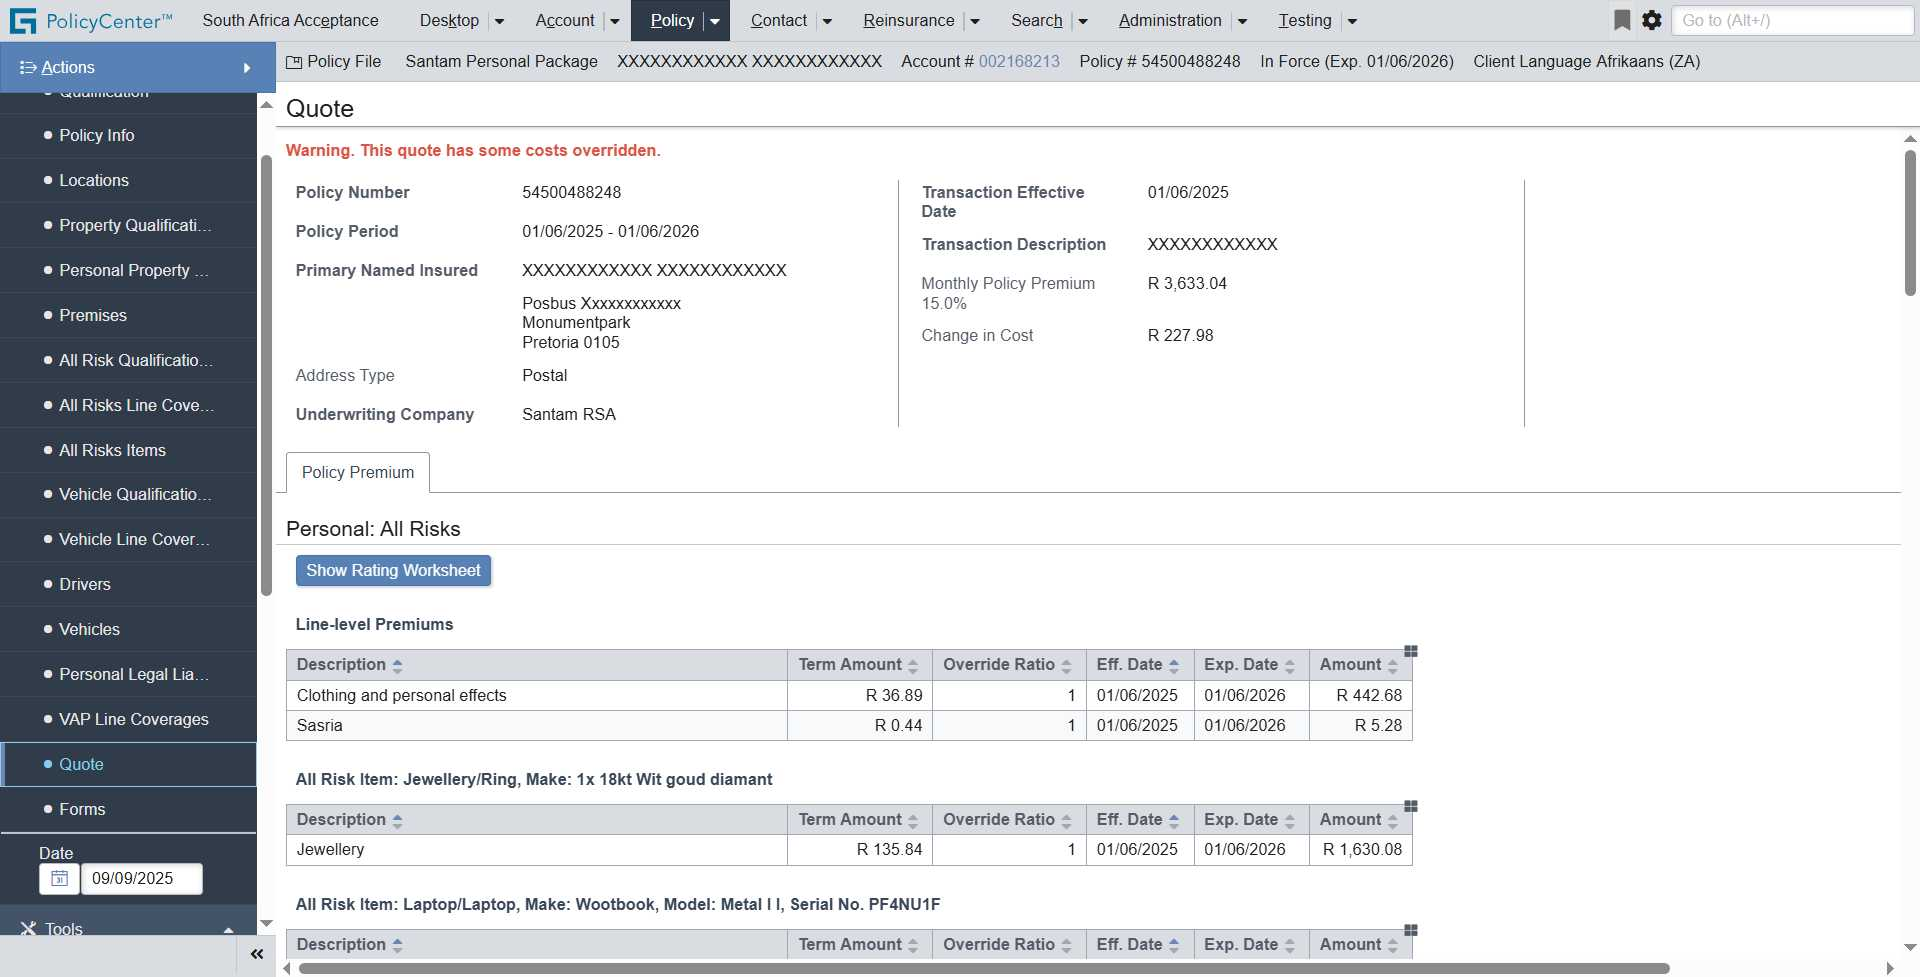
Workflow: Main

Step 1: Use Browser Chrome: Guidewire PolicyCenter (Directrpa Directrpa) Quote in window 'Guidewire PolicyCenter (Directrpa Directrpa) Quote' (chrome.exe)

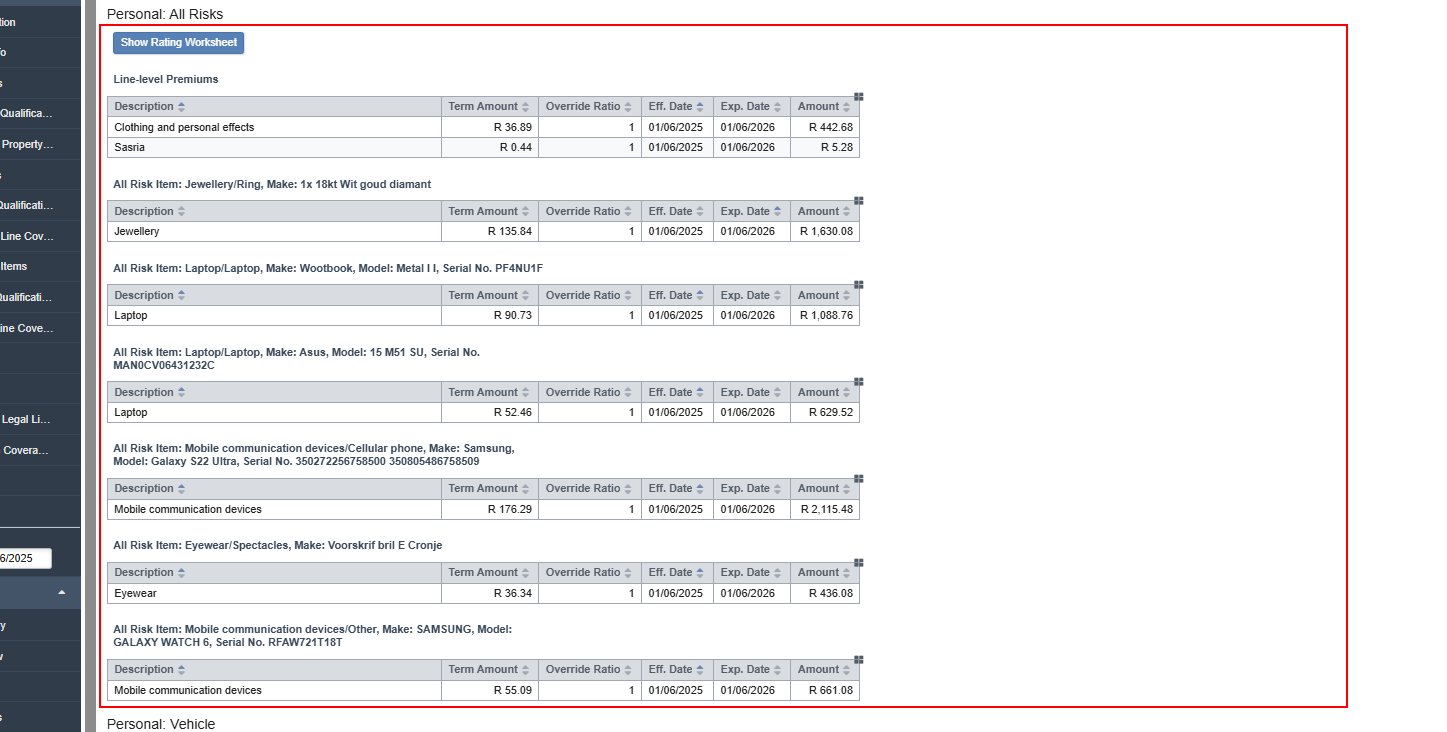
Step 2: find the element

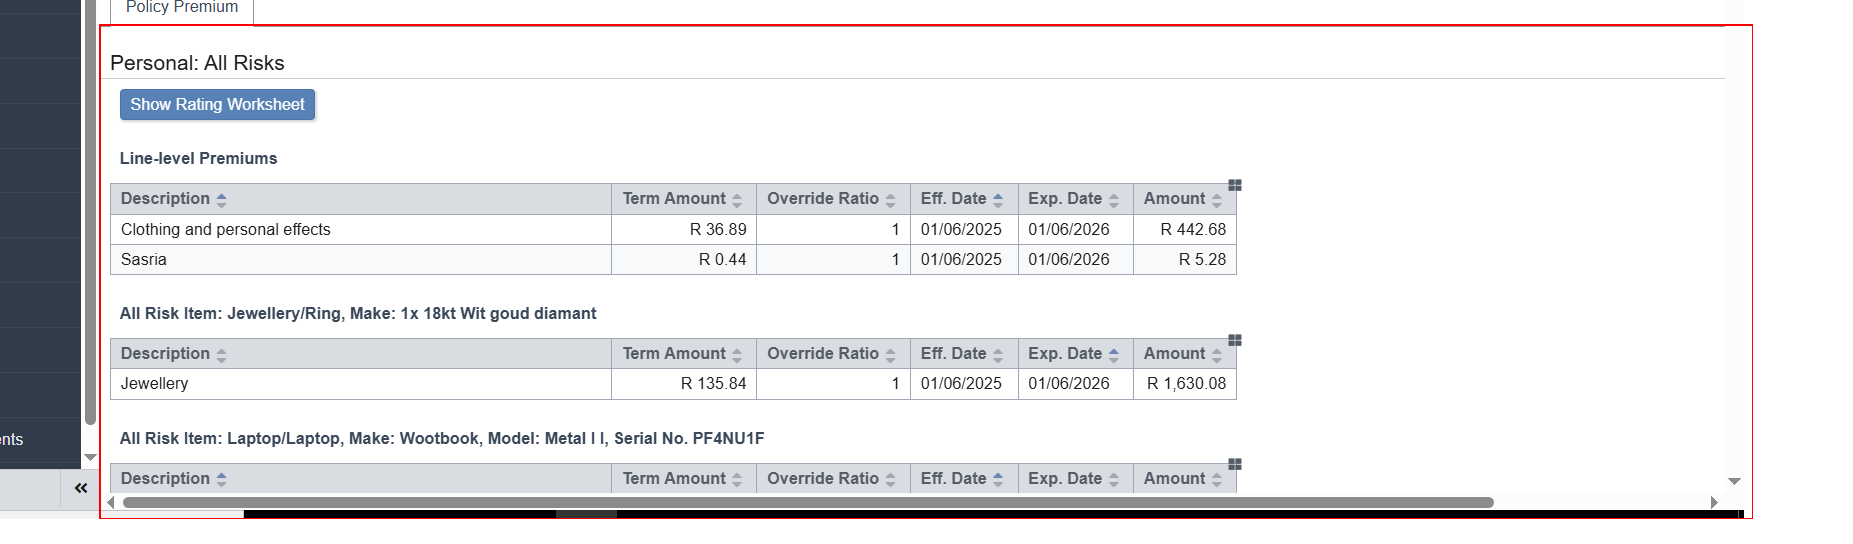
Step 3: get-text from the element

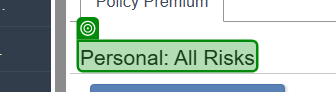
Step 4: check the element 'Personal: All Risks' in window 'Guidewire PolicyCenter (Directrpa Directrpa) Quote' (chrome.exe)

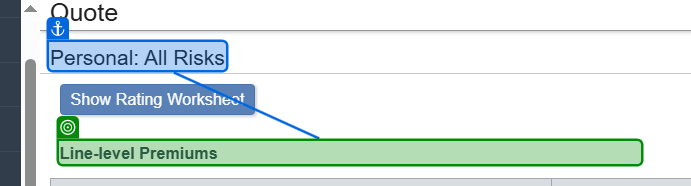
Step 5: check the element 'Line-level Premiums' in window 'Guidewire PolicyCenter (Directrpa Directrpa) Quote' (chrome.exe)

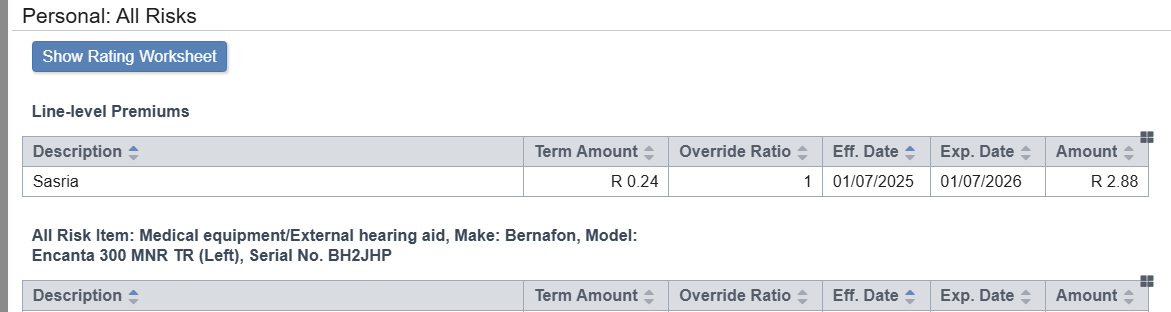
Step 6: get-text from the table in window 'Guidewire PolicyCenter (Directrpa Directrpa) Quote' (chrome.exe)

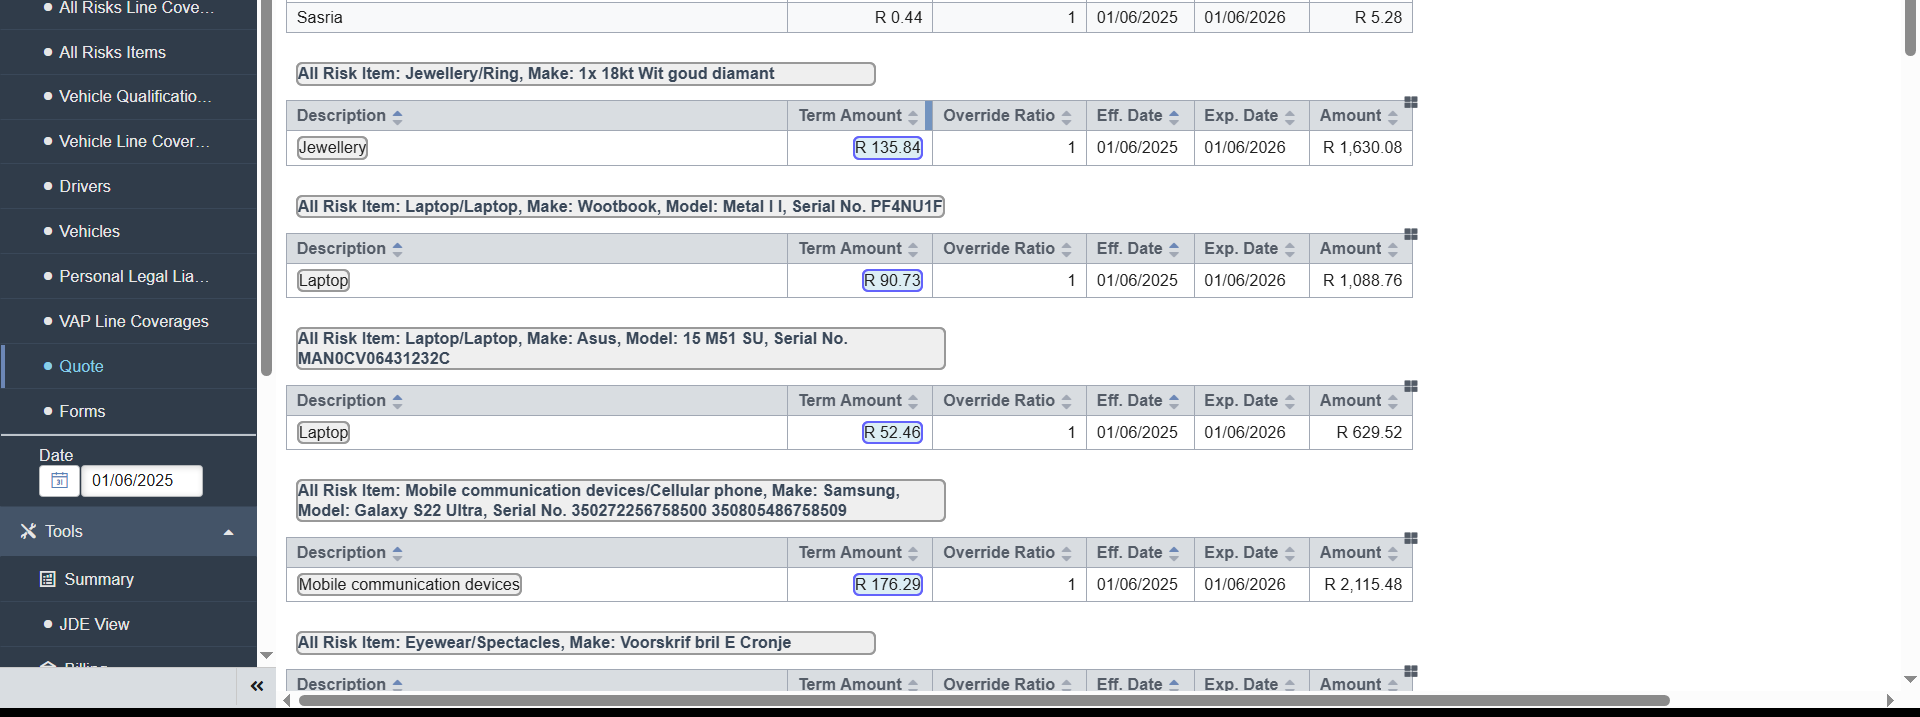
Step 7: For Each UI Element on the element in window 'Guidewire PolicyCenter (Directrpa Directrpa) Quote' (chrome.exe)

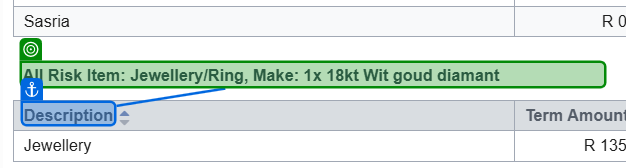
Step 8: check the element 'All Risk Item:*' in window 'Guidewire PolicyCenter (Directrpa Directrpa) Quote' (chrome.exe)

Step 9: For Each UI Element on the element in window 'Guidewire PolicyCenter (Directrpa Directrpa) Quote' (chrome.exe) (same screen as step 7)

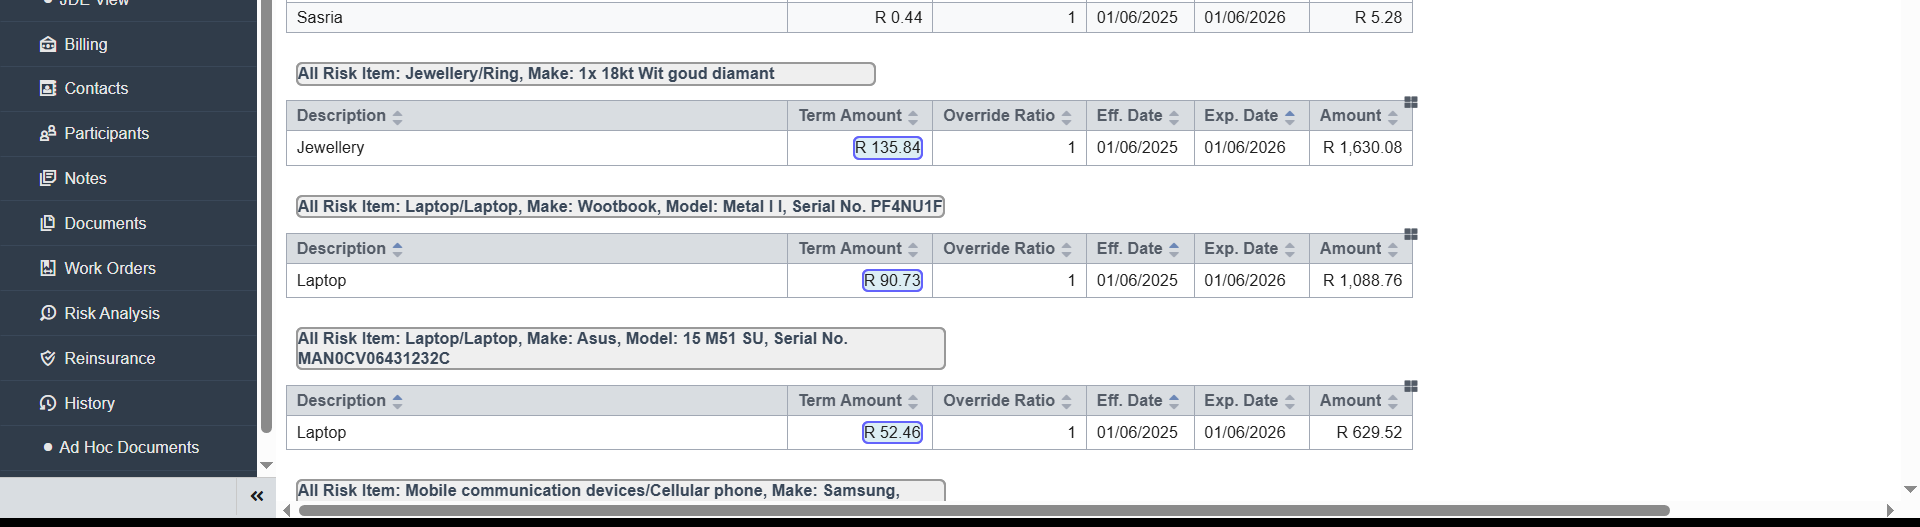
Step 10: For Each UI Element on the element in window 'Guidewire PolicyCenter (Directrpa Directrpa) Quote' (chrome.exe)
